Run: headless pygame with SDL's dummy video driver; simulated clock (each Clock.tick advances the game by its frame time, no real sleeping); random seed 0; keys injected as events and as key.get_pressed() state; no mouse input; restart key SPACE tapped at the start of phases 3 and 4.
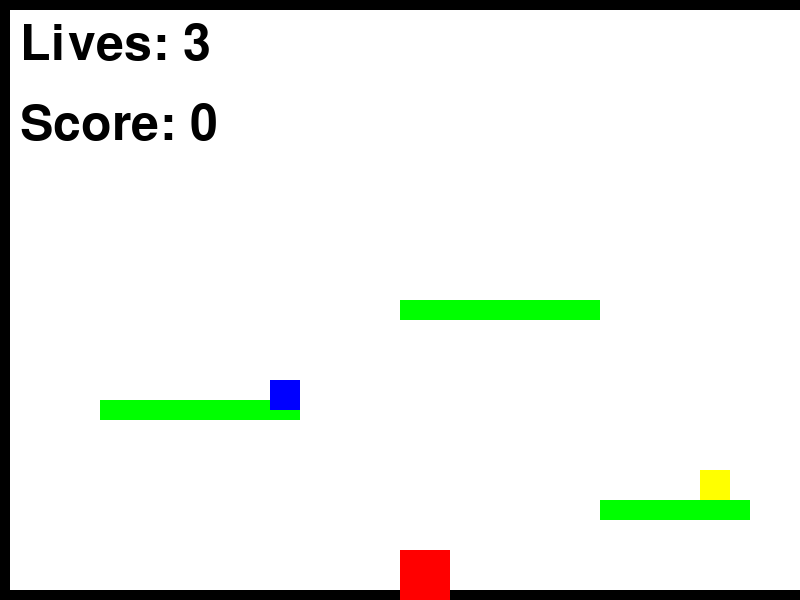
Frame 1 of 4 · flips 1–60 · no input
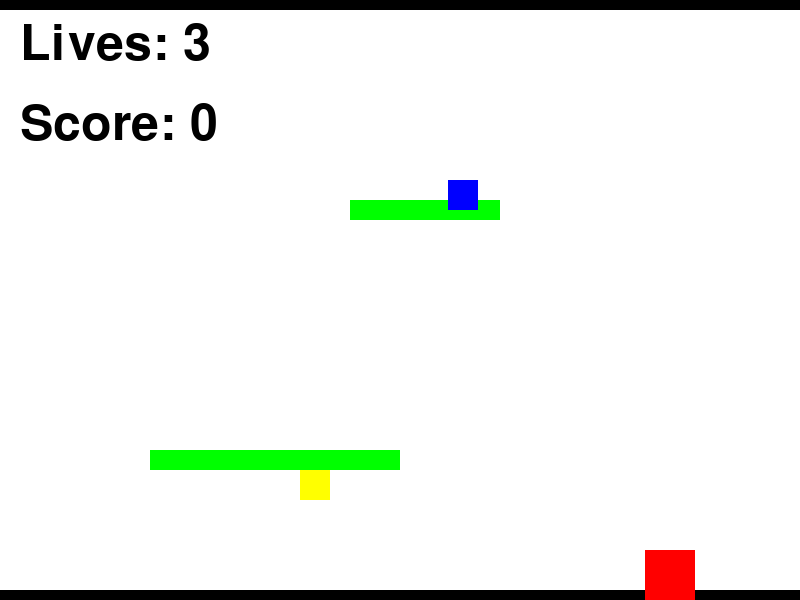
Frame 2 of 4 · flips 61–180 · tapped SPACE, RETURN · held RIGHT (→), D
Frame 3 of 4 · flips 181–300 · tapped SPACE · held DOWN (↓), S · screen unchanged from frame 2, image omitted
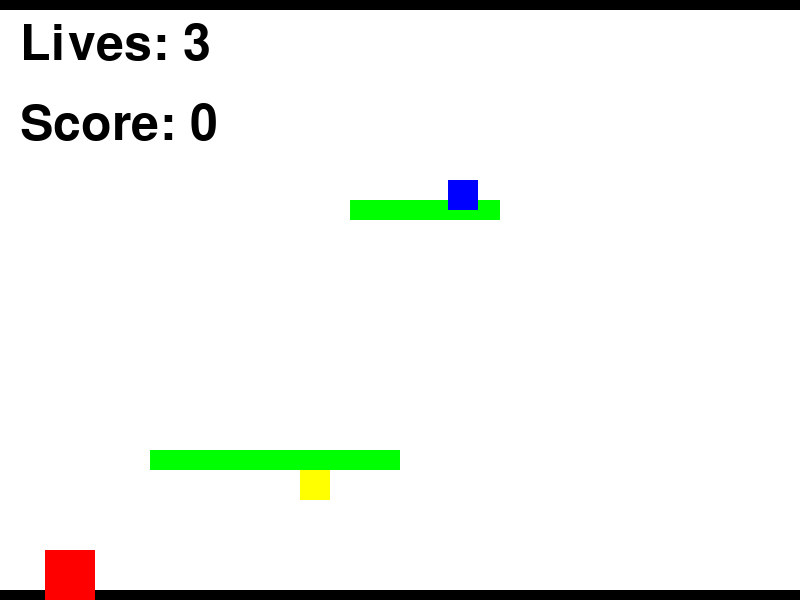
Frame 4 of 4 · flips 301–420 · tapped SPACE · held LEFT (←), A, UP (↑), W

The pygame program that drew these frames:

# copyright 2024 Brian Scanlon

import pygame
import sys

# Initialize Pygame
pygame.init()

# Set up display
screen_width, screen_height = 800, 600
screen = pygame.display.set_mode((screen_width, screen_height))
pygame.display.set_caption("Jet Set Brian")

# Define colors
WHITE = (255, 255, 255)
RED = (255, 0, 0)
GREEN = (0, 255, 0)
BLUE = (0, 0, 255)
YELLOW = (255, 255, 0)
BLACK = (0, 0, 0)
ORANGE = (255, 165, 0)

# Define fonts
font = pygame.font.Font(None, 74)
hello_world_font = pygame.font.Font(None, 150)  # Larger font for "Hello World!"
game_over_font = pygame.font.Font(None, 100)

# Define character properties
character_size = 50
character_speed = 5
character_y_velocity = 0

# Gravity and Jump properties
gravity = 0.8
jump_power = -15
is_jumping = False

# Define game variables
lives = 3
score = 0
total_collectibles = 4
all_collectibles_collected = False
fade_alpha = 0  # Alpha value for the fade effect
fade_complete = False  # Flag to track if the fade is done
game_over = False  # Track if the game is over
message_displayed = False  # Track if "Hello World!" has been displayed

# Ground level (where the character "lands")
ground_level = screen_height - character_size

# Define borders and gaps
border_thickness = 10

# Define some example layouts
maps = [
    # Map 1: Only right door (leads to Map 2)
    {
        "platforms": [
            pygame.Rect(100, 400, 200, 20),
            pygame.Rect(400, 300, 200, 20),
            pygame.Rect(600, 500, 150, 20),
        ],
        "enemies": [
            {
                "rect": pygame.Rect(150, 380, 30, 30),
                "speed": 2,
                "direction": 1,
                "range": (100, 300),
            }
        ],
        "collectibles": [pygame.Rect(700, 470, 30, 30)],
        "gaps": {"left": False, "right": True},  # Door on the right side
    },
    # Map 2: Left door (to Map 1), right door (to Map 3)
    {
        "platforms": [pygame.Rect(150, 450, 250, 20), pygame.Rect(350, 200, 150, 20)],
        "enemies": [
            {
                "rect": pygame.Rect(350, 180, 30, 30),
                "speed": 2,
                "direction": -1,
                "range": (350, 500),
            }
        ],
        "collectibles": [pygame.Rect(300, 470, 30, 30)],
        "gaps": {"left": True, "right": True},  # Doors on both sides
    },
    # Map 3: Left door (to Map 2), right door (to Map 4)
    {
        "platforms": [
            pygame.Rect(200, 350, 200, 20),
            pygame.Rect(500, 250, 150, 20),
            pygame.Rect(150, 450, 150, 20),
        ],
        "enemies": [
            {
                "rect": pygame.Rect(500, 230, 30, 30),
                "speed": 2,
                "direction": -1,
                "range": (500, 650),
            }
        ],
        "collectibles": [pygame.Rect(600, 200, 30, 30)],
        "gaps": {"left": True, "right": True},  # Doors on both sides
    },
    # Map 4: Only left door (leads to Map 3)
    {
        "platforms": [
            pygame.Rect(300, 400, 200, 20),
            pygame.Rect(600, 200, 150, 20),
            pygame.Rect(150, 450, 150, 20),
        ],
        "enemies": [
            {
                "rect": pygame.Rect(350, 380, 30, 30),
                "speed": 2,
                "direction": 1,
                "range": (300, 500),
            }
        ],
        "collectibles": [pygame.Rect(650, 300, 30, 30)],
        "gaps": {"left": True, "right": False},  # Door on the left side
    },
]


current_map_index = 0
character_x = screen_width // 2
character_y = ground_level


def reset_character():
    """Resets the character's position to the starting point."""
    global character_x, character_y
    character_x = screen_width // 2
    character_y = ground_level


def reset_game():
    """Resets the entire game when restarting."""
    global lives, score, current_map_index, game_over, all_collectibles_collected, fade_complete, fade_alpha, message_displayed, hello_world_displayed
    lives = 3
    score = 0
    current_map_index = 0
    game_over = False
    all_collectibles_collected = False
    fade_complete = False
    fade_alpha = 0
    message_displayed = False
    hello_world_displayed = False
    reset_character()


def check_for_map_transition():
    """Checks if the character is moving through a gap to a new map"""
    global current_map_index
    current_map = maps[current_map_index]

    # If character moves through a gap, switch map
    if current_map["gaps"]["left"] and character_x < 0:
        current_map_index = max(
            current_map_index - 1, 0
        )  # Move to previous map but don't go below 0
        reset_character()
    elif current_map["gaps"]["right"] and character_x + character_size > screen_width:
        current_map_index = min(
            current_map_index + 1, len(maps) - 1
        )  # Move to next map but don't exceed max index
        reset_character()


def display_game_over():
    """Displays Game Over message and waits for any key to restart."""
    print("Now running game over....")  # For debugging purposes
    global game_over
    screen.fill(BLACK)

    # Render "GAME OVER" message
    game_over_text = game_over_font.render("GAME OVER", True, RED)
    screen.blit(
        game_over_text,
        (
            screen_width // 2 - game_over_text.get_width() // 2,
            screen_height // 2 - game_over_text.get_height() // 2,
        ),
    )

    # Render "Press any key to restart"
    restart_message = "Press any key to restart"
    restart_message_surface = game_over_font.render(restart_message, True, RED)
    screen.blit(
        restart_message_surface,
        (
            screen_width // 2 - restart_message_surface.get_width() // 2,
            screen_height // 2 + game_over_text.get_height() // 2 + 20,
        ),
    )

    pygame.display.flip()  # Ensure the screen updates immediately
    game_over = True  # Set the game_over flag to True


def check_enemy_collisions(character_rect):
    """Checks if the player collides with any enemies and handles life loss."""
    global lives, game_over
    current_map = maps[current_map_index]

    # Check for collision with any enemy
    for enemy in current_map["enemies"]:
        if character_rect.colliderect(enemy["rect"]):
            lives -= 1
            reset_character()  # Reset character position after collision
            if lives <= 0:
                display_game_over()  # Display Game Over screen
                game_over = True  # Set game over flag to True


def draw_borders():
    """Draw the borders and orange doors (gaps) on the left or right sides only"""
    current_map = maps[current_map_index]
    gaps = current_map["gaps"]

    # Draw the borders with no gaps at the top or bottom
    pygame.draw.rect(
        screen, BLACK, pygame.Rect(0, 0, screen_width, border_thickness)
    )  # Top border
    pygame.draw.rect(
        screen,
        BLACK,
        pygame.Rect(
            0, screen_height - border_thickness, screen_width, border_thickness
        ),
    )  # Bottom border

    # Draw the left border, leaving a gap if 'left' is True
    if not gaps["left"]:
        pygame.draw.rect(
            screen, BLACK, pygame.Rect(0, 0, border_thickness, screen_height)
        )  # Solid left border
    else:
        # Draw an orange door on the left side
        pygame.draw.rect(
            screen, ORANGE, pygame.Rect(0, screen_height, border_thickness, 100)
        )  # Door on the left

    # Draw the right border, leaving a gap if 'right' is True
    if not gaps["right"]:
        pygame.draw.rect(
            screen,
            BLACK,
            pygame.Rect(
                screen_width - border_thickness, 0, border_thickness, screen_height
            ),
        )  # Solid right border
    else:
        # Draw an orange door on the right side
        pygame.draw.rect(
            screen,
            ORANGE,
            pygame.Rect(
                screen_width - border_thickness, screen_height, border_thickness, 100
            ),
        )  # Door on the right


def display_lives():
    """Display lives at the top-left of the screen"""
    lives_text = font.render(f"Lives: {lives}", True, BLACK)
    screen.blit(lives_text, (20, 20))


def display_score():
    """Display the current score and collectible counter"""
    score_text = font.render(f"Score: {score}", True, BLACK)
    screen.blit(score_text, (20, 100))


def handle_collectibles(character_rect):
    """Check if player collects any collectibles and update the score"""
    global score, total_collectibles, all_collectibles_collected
    current_map = maps[current_map_index]
    if len(current_map["collectibles"]) == 0 and total_collectibles == 0:
        all_collectibles_collected = True
    else:
        for collectible in current_map["collectibles"][
            :
        ]:  # Iterate over a copy of the list
            if character_rect.colliderect(collectible):
                current_map["collectibles"].remove(
                    collectible
                )  # Remove the collected item
                score += 10  # Add 10 points for each collectible
                total_collectibles -= 1


def update_enemies():
    """Update enemy positions smoothly"""
    current_map = maps[current_map_index]
    for enemy in current_map["enemies"]:
        enemy_rect = enemy["rect"]

        # Update the enemy's position based on its speed and direction
        enemy_rect.x += enemy["speed"] * enemy["direction"]

        # Reverse direction if the enemy hits the edge of its movement range
        if enemy_rect.x <= enemy["range"][0]:
            enemy["rect"].x = enemy["range"][0]  # Snap to range start to avoid jitter
            enemy["direction"] = 1  # Move right
        elif enemy_rect.x >= enemy["range"][1] - enemy_rect.width:
            enemy["rect"].x = (
                enemy["range"][1] - enemy_rect.width
            )  # Snap to range end to avoid jitter
            enemy["direction"] = -1  # Move left


def fade_to_black():
    """Fades the screen to black by gradually increasing a black surface's alpha"""
    global fade_alpha, fade_complete
    fade_surface = pygame.Surface((screen_width, screen_height))
    fade_surface.fill(BLACK)
    if fade_alpha < 255:  # Keep increasing the alpha value until fully opaque
        fade_alpha += 5  # Increase the fade speed
        fade_surface.set_alpha(fade_alpha)
        screen.blit(fade_surface, (0, 0))
        pygame.display.flip()
    else:
        fade_complete = True  # Fade is complete when alpha reaches 255


def display_hello_world():
    """Displays 'Hello World!' in blocky 8-bit style"""
    global message_displayed
    screen.fill(BLACK)  # Fully black background after the fade
    message = "HELLO WORLD!"
    message_surface = hello_world_font.render(message, True, RED)
    screen.blit(
        message_surface,
        (
            screen_width // 2 - message_surface.get_width() // 2,
            screen_height // 2 - message_surface.get_height() // 2,
        ),
    )
    pygame.display.flip()
    message_displayed = True  # Set flag to avoid redrawing message continuously


# Game loop
running = True
while running:
    for event in pygame.event.get():
        if event.type == pygame.QUIT:
            pygame.quit()
            sys.exit()

        # If game is over, press any key to reset the game
        if game_over and event.type == pygame.KEYDOWN:
            reset_game()

    if game_over:
        continue  # Skip further game logic if the game is over

    # Movement logic, game mechanics, etc., only processed when game is not over
    if not game_over:
        # Movement logic
        keys = pygame.key.get_pressed()
        if keys[pygame.K_LEFT]:
            character_x -= character_speed
        if keys[pygame.K_RIGHT]:
            character_x += character_speed
        if keys[pygame.K_SPACE] and not is_jumping:
            character_y_velocity = jump_power
            is_jumping = True

        # Apply gravity
        character_y_velocity += gravity
        character_y += character_y_velocity

        # Check for landing on platforms
        character_rect = pygame.Rect(
            character_x, character_y, character_size, character_size
        )
        on_platform = False
        current_map = maps[current_map_index]
        for platform in current_map["platforms"]:
            if character_rect.colliderect(platform) and character_y_velocity >= 0:
                character_y = platform.y - character_size
                character_y_velocity = 0
                is_jumping = False
                on_platform = True

        # If not on a platform, apply gravity
        if not on_platform and character_y >= ground_level:
            character_y = ground_level
            character_y_velocity = 0
            is_jumping = False

        # Check for map transitions through gaps
        check_for_map_transition()

        # Handle collectibles
        handle_collectibles(character_rect)

        # Update enemies
        update_enemies()

        # Check enemy collisions
        check_enemy_collisions(character_rect)

        # Fill the screen with white
        screen.fill(WHITE)

        # Draw borders with gaps
        draw_borders()

        # Draw the platforms
        for platform in current_map["platforms"]:
            pygame.draw.rect(screen, GREEN, platform)

        # Draw the character
        pygame.draw.rect(screen, RED, character_rect)

        # Draw the enemies
        for enemy in current_map["enemies"]:
            pygame.draw.rect(screen, BLUE, enemy["rect"])

        # Draw the collectibles
        for collectible in current_map["collectibles"]:
            pygame.draw.rect(screen, YELLOW, collectible)

        # Display lives and score
        display_lives()
        display_score()

        # Update the display
        pygame.display.flip()

    # If all collectibles are gathered, fade and display "Hello World!"
    if all_collectibles_collected and not message_displayed:
        display_hello_world()

    # Set the frame rate
    pygame.time.Clock().tick(60)
